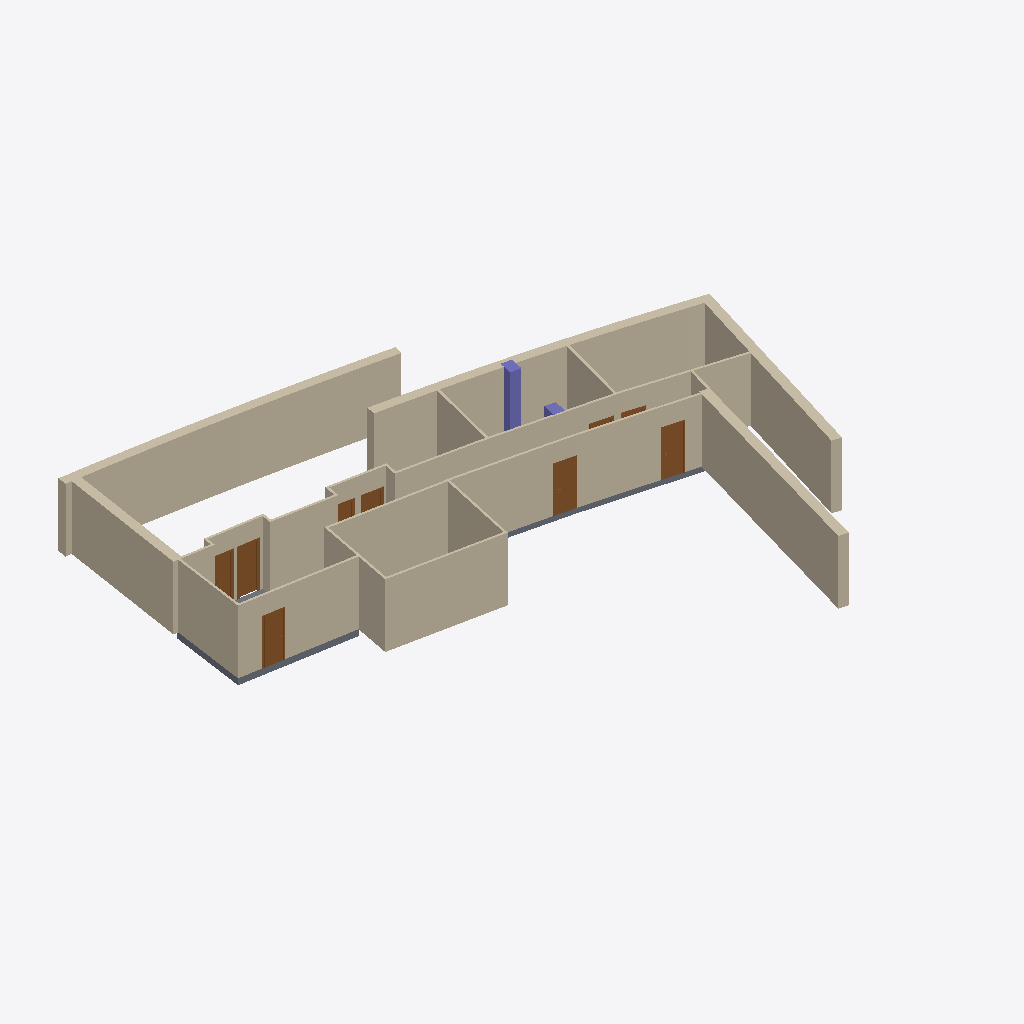
Isometric view of an IFC building model (IFC-SPF (STEP), schema IFC2X3, length unit metre), seen from the south-west, elements coloured by IFC class: 27 walls (beige), 9 doors (brown), 2 columns (violet), 1 slab (grey).
Extent 24.1 m × 21.1 m × 3.3 m (x, y, z). Storeys (2): Nivel 1 at 0.00 m; Nivel 2 at 3.00 m. Elements (43): 27 IfcWallStandardCase, 10 IfcDoor, 2 IfcColumn, 2 IfcFurnishingElement, 2 IfcSlab.

HEADER;
FILE_DESCRIPTION(('ViewDefinition [CoordinationView_V2.0]','RevitIdentifiers [ContentGUID: 8283bb22-bcaf-4b1f-b1c4-951014cb728a, VersionGUID: 9adac06d-aa06-4ab3-ad64-50935a699f3e, NumberOfSaves: 1]','CoordinateReference [CoordinateBase: Punto base del proyecto, ProjectSite: Emplazamiento por defecto]'),'2;1');
FILE_NAME('dpto.ifc','2025-01-23T13:48:26+01:00',(''),(''),'ODA SDAI 24.12','Autodesk Revit 25.3.0.46 (ESP) - IFC 25.3.0.46','');
FILE_SCHEMA(('IFC2X3'));
ENDSEC;
DATA;
#29=IFCPROJECT('22WxiYlAzB7x74bH3hD8rw',#19,'0001',$,$,'Nombre de proyecto','Estado de proyecto',(#24),#6901);
#45=IFCSITE('22WxiYlAzB7x74bH3hD8ru',#19,'Default',$,$,#44,$,$,.ELEMENT.,$,$,$,$,$);
#34=IFCBUILDING('22WxiYlAzB7x74bH3hD8rx',#19,'',$,$,#32,$,'',.ELEMENT.,$,$,$);
#37=IFCBUILDINGSTOREY('29TFpHBYXAnw12nix37b4C',#19,'Nivel 1',$,'Nivel:Nivel 1',#36,$,'Nivel 1',.ELEMENT.,0.0);
#41=IFCBUILDINGSTOREY('29TFpHBYXAnw12nix37bGc',#19,'Nivel 2',$,'Nivel:Nivel 1',#40,$,'Nivel 2',.ELEMENT.,2.9999999999999996);
#84=IFCWALLSTANDARDCASE('1f3c8YKO19oxsp1FnE2MxS',#19,'Muro básico:Bloque hormigón con ladrillo cara vista:167799',$,'Muro básico:Bloque hormigón con ladrillo cara vista',#48,#83,'167799');
#190=IFCWALLSTANDARDCASE('1f3c8YKO19oxsp1FnE2N4T',#19,'Muro básico:Bloque hormigón con ladrillo cara vista:168118',$,'Muro básico:Bloque hormigón con ladrillo cara vista',#134,#189,'168118');
#263=IFCWALLSTANDARDCASE('1f3c8YKO19oxsp1FnE2N1Q',#19,'Muro básico:Bloque hormigón con ladrillo cara vista:168433',$,'Muro básico:Bloque hormigón con ladrillo cara vista',#251,#262,'168433');
#239=IFCWALLSTANDARDCASE('1f3c8YKO19oxsp1FnE2N39',#19,'Muro básico:Bloque hormigón con ladrillo cara vista:168290',$,'Muro básico:Bloque hormigón con ladrillo cara vista',#202,#238,'168290');
#759=IFCWALLSTANDARDCASE('1f3c8YKO19oxsp1FnE2Na9',#19,'Muro básico:Partición con capa de yeso:170146',$,'Muro básico:Partición con capa de yeso',#743,#758,'170146');
#291=IFCWALLSTANDARDCASE('1f3c8YKO19oxsp1FnE2NCl',#19,'Muro básico:Bloque hormigón con ladrillo cara vista:168580',$,'Muro básico:Bloque hormigón con ladrillo cara vista',#275,#290,'168580');
#673=IFCWALLSTANDARDCASE('1f3c8YKO19oxsp1FnE2NPI',#19,'Muro básico:Partición con capa de yeso:169977',$,'Muro básico:Partición con capa de yeso',#658,#672,'169977');
#872=IFCWALLSTANDARDCASE('1f3c8YKO19oxsp1FnE2NXT',#19,'Muro básico:Partición con capa de yeso:170486',$,'Muro básico:Partición con capa de yeso',#857,#871,'170486');
#817=IFCWALLSTANDARDCASE('1f3c8YKO19oxsp1FnE2NZl',#19,'Muro básico:Partición con capa de yeso:170308',$,'Muro básico:Partición con capa de yeso',#801,#816,'170308');
#702=IFCWALLSTANDARDCASE('1f3c8YKO19oxsp1FnE2NdY',#19,'Muro básico:Partición con capa de yeso:170057',$,'Muro básico:Partición con capa de yeso',#685,#701,'170057');
#845=IFCWALLSTANDARDCASE('1f3c8YKO19oxsp1FnE2NWU',#19,'Muro básico:Partición con capa de yeso:170421',$,'Muro básico:Partición con capa de yeso',#829,#844,'170421');
#618=IFCWALLSTANDARDCASE('1f3c8YKO19oxsp1FnE2NST',#19,'Muro básico:Partición con capa de yeso:169654',$,'Muro básico:Partición con capa de yeso',#601,#617,'169654');
#447=IFCWALLSTANDARDCASE('1f3c8YKO19oxsp1FnE2NL0',#19,'Muro básico:Partición con capa de yeso:169195',$,'Muro básico:Partición con capa de yeso',#431,#446,'169195');
#589=IFCWALLSTANDARDCASE('1f3c8YKO19oxsp1FnE2NV7',#19,'Muro básico:Partición con capa de yeso:169580',$,'Muro básico:Partición con capa de yeso',#570,#588,'169580');
#789=IFCWALLSTANDARDCASE('1f3c8YKO19oxsp1FnE2NbU',#19,'Muro básico:Partición con capa de yeso:170229',$,'Muro básico:Partición con capa de yeso',#771,#788,'170229');
#6527=IFCSLAB('1f3c8YKO19oxsp1FnE2KFX',#19,'Suelo:Con bovedilla cerámica - 30 cm:172618',$,'Suelo:Con bovedilla cerámica - 30 cm',#6499,#6526,'172618',.FLOOR.);
#731=IFCWALLSTANDARDCASE('1f3c8YKO19oxsp1FnE2Naf',#19,'Muro básico:Partición con capa de yeso:170114',$,'Muro básico:Partición con capa de yeso',#714,#730,'170114');
#558=IFCWALLSTANDARDCASE('1f3c8YKO19oxsp1FnE2NHV',#19,'Muro básico:Partición con capa de yeso:169460',$,'Muro básico:Partición con capa de yeso',#543,#557,'169460');
#954=IFCWALLSTANDARDCASE('1f3c8YKO19oxsp1FnE2Njo',#19,'Muro básico:Partición con capa de yeso:170713',$,'Muro básico:Partición con capa de yeso',#925,#953,'170713');
#913=IFCWALLSTANDARDCASE('1f3c8YKO19oxsp1FnE2Nl7',#19,'Muro básico:Partición con capa de yeso:170604',$,'Muro básico:Partición con capa de yeso',#884,#912,'170604');
#391=IFCWALLSTANDARDCASE('1f3c8YKO19oxsp1FnE2NKv',#19,'Muro básico:Partición con capa de yeso:169106',$,'Muro básico:Partición con capa de yeso',#375,#390,'169106');
#503=IFCWALLSTANDARDCASE('1f3c8YKO19oxsp1FnE2NJd',#19,'Muro básico:Partición con capa de yeso:169292',$,'Muro básico:Partición con capa de yeso',#487,#502,'169292');
#4598=IFCDOOR('1f3c8YKO19oxsp1FnE2NnJ',#19,'Puerta de 1 hoja:80 x 210 cm:171512',$,'Puerta de 1 hoja:80 x 210 cm',#6885,#4593,'171512',2.099999999999983,0.8000000000000004);
#4610=IFCDOOR('1f3c8YKO19oxsp1FnE2N_g',#19,'Puerta de 1 hoja:80 x 210 cm:171521',$,'Puerta de 1 hoja:80 x 210 cm',#6869,#4605,'171521',2.099999999999983,0.8000000000000007);
#6419=IFCDOOR('1f3c8YKO19oxsp1FnE2Nwk',#19,'Puerta de 1 hoja:80 x 210 cm:171781',$,'Puerta de 1 hoja:80 x 210 cm',#6900,#6414,'171781',2.099999999999983,0.7999999999999994);
#4646=IFCDOOR('1f3c8YKO19oxsp1FnE2NzF',#19,'Puerta de 1 hoja:80 x 210 cm:171748',$,'Puerta de 1 hoja:80 x 210 cm',#6775,#4641,'171748',2.099999999999983,0.8);
#6433=IFCCOLUMN('1f3c8YKO19oxsp1FnE2Nx_',#19,'Pilar rectangular hormigón:450 x 600 mm:171861',$,'Pilar rectangular hormigón:450 x 600 mm',#6432,#6428,'171861');
#4634=IFCDOOR('1f3c8YKO19oxsp1FnE2NzA',#19,'Puerta de 1 hoja:80 x 210 cm:171745',$,'Puerta de 1 hoja:80 x 210 cm',#6759,#4629,'171745',2.099999999999983,0.8);
#320=IFCWALLSTANDARDCASE('1f3c8YKO19oxsp1FnE2N8I',#19,'Muro básico:Partición con capa de yeso:168889',$,'Muro básico:Partición con capa de yeso',#303,#319,'168889');
#419=IFCWALLSTANDARDCASE('1f3c8YKO19oxsp1FnE2NKH',#19,'Muro básico:Partición con capa de yeso:169146',$,'Muro básico:Partición con capa de yeso',#403,#418,'169146');
#4574=IFCDOOR('1f3c8YKO19oxsp1FnE2Nm3',#19,'Puerta de 1 hoja:80 x 210 cm:171432',$,'Puerta de 1 hoja:80 x 210 cm',#6791,#4569,'171432',2.099999999999983,0.8000000000000002);
#531=IFCWALLSTANDARDCASE('1f3c8YKO19oxsp1FnE2NJO',#19,'Muro básico:Partición con capa de yeso:169331',$,'Muro básico:Partición con capa de yeso',#515,#530,'169331');
#4586=IFCDOOR('1f3c8YKO19oxsp1FnE2NmI',#19,'Puerta de 1 hoja:80 x 210 cm:171449',$,'Puerta de 1 hoja:80 x 210 cm',#6806,#4581,'171449',2.099999999999983,0.8000000000000004);
#646=IFCWALLSTANDARDCASE('1f3c8YKO19oxsp1FnE2NRn',#19,'Muro básico:Partición con capa de yeso:169818',$,'Muro básico:Partición con capa de yeso',#630,#645,'169818');
#987=IFCCOLUMN('1f3c8YKO19oxsp1FnE2Ntr',#19,'Pilar rectangular hormigón:450 x 600 mm:171102',$,'Pilar rectangular hormigón:450 x 600 mm',#986,#982,'171102');
#4560=IFCDOOR('1f3c8YKO19oxsp1FnE2NpB',#19,'Puerta de 1 hoja:80 x 210 cm:171360',$,'Puerta de 1 hoja:80 x 210 cm',#6837,#4555,'171360',2.099999999999983,0.8000000000000005);
#2775=IFCDOOR('1f3c8YKO19oxsp1FnE2Npv',#19,'Puerta de 1 hoja:80 x 210 cm:171346',$,'Puerta de 1 hoja:80 x 210 cm',#6821,#2770,'171346',2.099999999999983,0.7999999999999999);
#475=IFCWALLSTANDARDCASE('1f3c8YKO19oxsp1FnE2NIt',#19,'Muro básico:Partición con capa de yeso:169244',$,'Muro básico:Partición con capa de yeso',#459,#474,'169244');
#363=IFCWALLSTANDARDCASE('1f3c8YKO19oxsp1FnE2NNx',#19,'Muro básico:Partición con capa de yeso:169040',$,'Muro básico:Partición con capa de yeso',#347,#362,'169040');
ENDSEC;